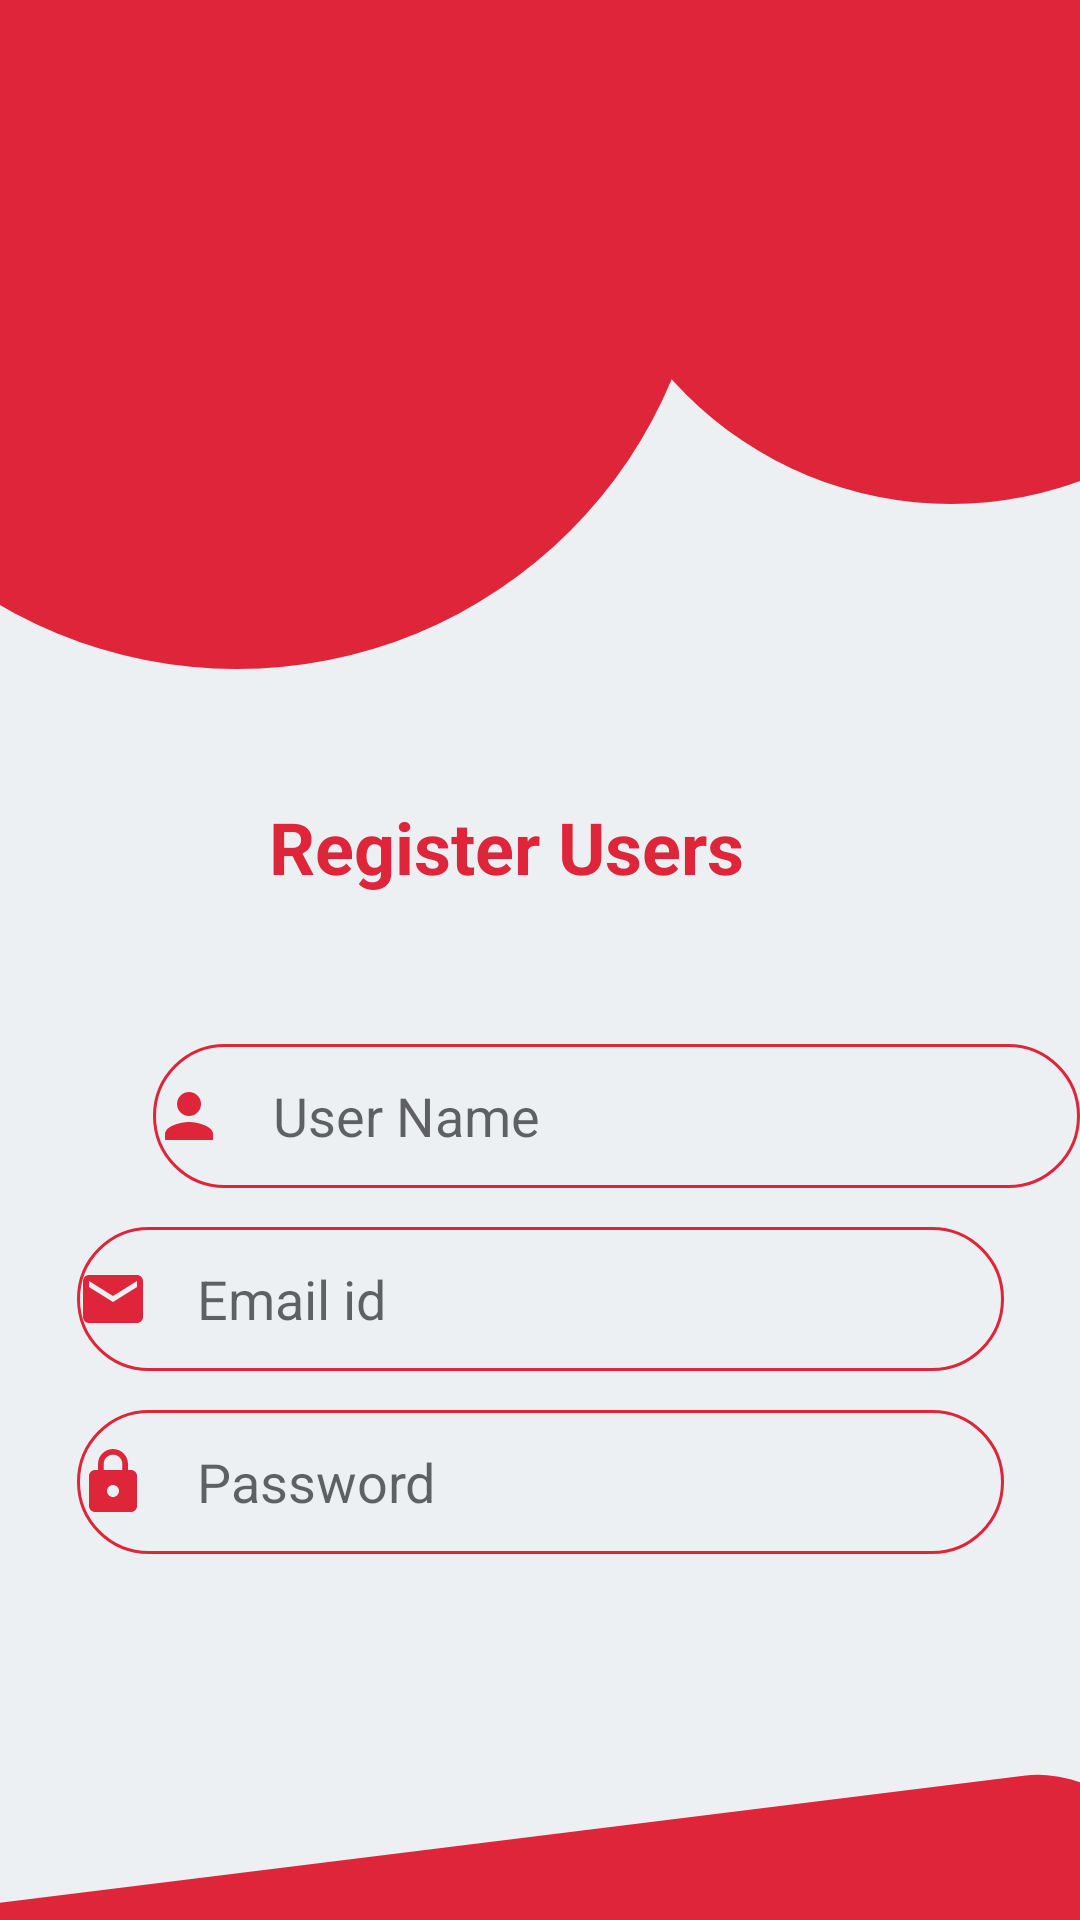

Layout XML and referenced resources for this Android screen:
<!-- AndroidManifest.xml: application theme Theme.ResidentialShopping -->
<!-- res/layout/activity_register_user.xml -->
<?xml version="1.0" encoding="utf-8"?>
<androidx.constraintlayout.widget.ConstraintLayout xmlns:android="http://schemas.android.com/apk/res/android"
    xmlns:app="http://schemas.android.com/apk/res-auto"
    xmlns:tools="http://schemas.android.com/tools"
    android:layout_width="match_parent"
    android:layout_height="match_parent"
    tools:context=".RegisterUser"
    android:background="@drawable/ic_registerbg">

    <EditText
        android:id="@+id/emailregister"
        android:layout_width="309dp"
        android:layout_height="48dp"
        android:layout_marginStart="51dp"
        android:layout_marginLeft="51dp"
        android:layout_marginTop="13dp"
        android:layout_marginEnd="51dp"
        android:layout_marginRight="51dp"
        android:background="@drawable/round_border"
        android:drawableStart="@drawable/ic_email"
        android:drawableLeft="@drawable/ic_email"
        android:drawablePadding="16dp"
        android:ems="10"
        android:hint="Email id"
        android:inputType="textPersonName"
        app:layout_constraintEnd_toEndOf="parent"
        app:layout_constraintStart_toStartOf="parent"
        app:layout_constraintTop_toBottomOf="@+id/username" />

    <TextView
        android:id="@+id/registertxt"
        android:layout_width="180dp"
        android:layout_height="46dp"
        android:layout_marginStart="115dp"
        android:layout_marginLeft="115dp"
        android:layout_marginTop="266dp"
        android:layout_marginEnd="116dp"
        android:layout_marginRight="116dp"
        android:text="Register Users"
        android:textColor="@color/red_253"
        android:textSize="24sp"
        android:textStyle="bold"
        app:layout_constraintEnd_toEndOf="parent"
        app:layout_constraintStart_toStartOf="parent"
        app:layout_constraintTop_toTopOf="parent" />

    <EditText
        android:id="@+id/username"
        android:layout_width="309dp"
        android:layout_height="48dp"
        android:layout_marginStart="51dp"
        android:layout_marginLeft="51dp"
        android:layout_marginTop="36dp"
        android:layout_marginEnd="51dp"
        android:layout_marginRight="51dp"
        android:background="@drawable/round_border"
        android:drawableStart="@drawable/ic_person"
        android:drawableLeft="@drawable/ic_person"
        android:drawablePadding="16dp"
        android:ems="10"
        android:hint="User Name"
        android:inputType="textPersonName"
        app:layout_constraintEnd_toEndOf="parent"
        app:layout_constraintHorizontal_bias="0.0"
        app:layout_constraintStart_toStartOf="parent"
        app:layout_constraintTop_toBottomOf="@+id/registertxt" />

    <Button
        android:id="@+id/registerbutton"
        android:layout_width="wrap_content"
        android:layout_height="wrap_content"
        android:layout_marginStart="143dp"
        android:layout_marginLeft="143dp"
        android:layout_marginTop="35dp"
        android:layout_marginEnd="161dp"
        android:layout_marginRight="161dp"
        android:layout_marginBottom="142dp"
        android:background="@drawable/round_button"
        android:text="Register"
        android:textStyle="bold"
        app:backgroundTint="@color/red_253"
        app:layout_constraintBottom_toBottomOf="parent"
        app:layout_constraintEnd_toEndOf="parent"
        app:layout_constraintStart_toStartOf="parent"
        app:layout_constraintTop_toBottomOf="@+id/passwordregister" />

    <EditText
        android:id="@+id/passwordregister"
        android:layout_width="309dp"
        android:layout_height="48dp"
        android:layout_marginStart="51dp"
        android:layout_marginLeft="51dp"
        android:layout_marginTop="13dp"
        android:layout_marginEnd="51dp"
        android:layout_marginRight="51dp"
        android:background="@drawable/round_border"
        android:drawableStart="@drawable/ic_lock"
        android:drawableLeft="@drawable/ic_lock"
        android:drawablePadding="16dp"
        android:ems="10"
        android:hint="Password"
        android:inputType="textPassword"
        app:layout_constraintEnd_toEndOf="parent"
        app:layout_constraintStart_toStartOf="parent"
        app:layout_constraintTop_toBottomOf="@+id/emailregister" />

</androidx.constraintlayout.widget.ConstraintLayout>
<!-- resources referenced by this layout -->
<resources>
  <color name="red_253">#DE253A</color>
  <!-- drawable ic_email (drawable) -->
  <vector xmlns:android="http://schemas.android.com/apk/res/android"
      android:width="24dp"
      android:height="24dp"
      android:viewportWidth="24"
      android:viewportHeight="24"
      android:tint="@color/red_253">
    <path
        android:fillColor="@android:color/white"
        android:pathData="M20,4L4,4c-1.1,0 -1.99,0.9 -1.99,2L2,18c0,1.1 0.9,2 2,2h16c1.1,0 2,-0.9 2,-2L22,6c0,-1.1 -0.9,-2 -2,-2zM20,8l-8,5 -8,-5L4,6l8,5 8,-5v2z"/>
  </vector>
  <!-- drawable ic_lock (drawable) -->
  <vector xmlns:android="http://schemas.android.com/apk/res/android"
      android:width="24dp"
      android:height="24dp"
      android:viewportWidth="24"
      android:viewportHeight="24"
      android:tint="@color/red_253">
    <path
        android:fillColor="@android:color/white"
        android:pathData="M18,8h-1L17,6c0,-2.76 -2.24,-5 -5,-5S7,3.24 7,6v2L6,8c-1.1,0 -2,0.9 -2,2v10c0,1.1 0.9,2 2,2h12c1.1,0 2,-0.9 2,-2L20,10c0,-1.1 -0.9,-2 -2,-2zM12,17c-1.1,0 -2,-0.9 -2,-2s0.9,-2 2,-2 2,0.9 2,2 -0.9,2 -2,2zM15.1,8L8.9,8L8.9,6c0,-1.71 1.39,-3.1 3.1,-3.1 1.71,0 3.1,1.39 3.1,3.1v2z"/>
  </vector>
  <!-- drawable ic_person (drawable) -->
  <vector xmlns:android="http://schemas.android.com/apk/res/android"
      android:width="24dp"
      android:height="24dp"
      android:viewportWidth="24"
      android:viewportHeight="24"
      android:tint="@color/red_253">
    <path
        android:fillColor="@android:color/white"
        android:pathData="M12,12c2.21,0 4,-1.79 4,-4s-1.79,-4 -4,-4 -4,1.79 -4,4 1.79,4 4,4zM12,14c-2.67,0 -8,1.34 -8,4v2h16v-2c0,-2.66 -5.33,-4 -8,-4z"/>
  </vector>
  <!-- drawable ic_registerbg (drawable) -->
  <vector xmlns:android="http://schemas.android.com/apk/res/android"
      android:width="360dp"
      android:height="640dp"
      android:viewportWidth="360"
      android:viewportHeight="640">
    <group>
      <clip-path
          android:pathData="M0,0h360v640h-360z"/>
      <path
          android:pathData="M0,0h360v640h-360z"
          android:fillColor="#ECF0F3"/>
      <path
          android:pathData="M317,43m-125,0a125,125 0,1 1,250 0a125,125 0,1 1,-250 0"
          android:fillColor="#DE253A"/>
      <path
          android:pathData="M-7.304,635.164L341.222,591.925A40,40 78.623,0 1,385.842 626.695L389.905,659.444A40,40 127.166,0 1,355.134 704.065L6.608,747.304A40,40 111.179,0 1,-38.012 712.534L-42.075,679.785A40,40 79.267,0 1,-7.304 635.164z"
          android:fillColor="#DE253A"/>
      <path
          android:pathData="M79,66m-157,0a157,157 0,1 1,314 0a157,157 0,1 1,-314 0"
          android:fillColor="#DE253A"/>
    </group>
  </vector>
  <!-- drawable round_border (drawable) -->
  <?xml version="1.0" encoding="utf-8"?>
  <shape android:shape="rectangle" xmlns:android="http://schemas.android.com/apk/res/android">
      <stroke android:color="@color/red_253"
          android:width="1dp"/>
      <corners android:radius="50dp"/>
  </shape>
  <!-- drawable round_button (drawable) -->
  <?xml version="1.0" encoding="utf-8"?>
  <shape xmlns:android="http://schemas.android.com/apk/res/android">
  <solid android:color="@color/red_253"/>
      <corners android:radius="100dp"/>
  </shape>
  <style name="Theme.ResidentialShopping" parent="Theme.MaterialComponents.DayNight.NoActionBar">
          
          <item name="colorPrimary">@color/purple_500</item>
          <item name="colorPrimaryVariant">@color/purple_700</item>
          <item name="colorOnPrimary">@color/white</item>
          
          <item name="colorSecondary">@color/teal_200</item>
          <item name="colorSecondaryVariant">@color/teal_700</item>
          <item name="colorOnSecondary">@color/black</item>
          
          <item name="android:statusBarColor" tools:targetApi="l">?attr/colorPrimaryVariant</item>
          
      </style>
  <color name="purple_500">#FF6200EE</color>
  <color name="purple_700">#FF3700B3</color>
  <color name="white">#FFFFFFFF</color>
  <color name="teal_200">#FF03DAC5</color>
  <color name="teal_700">#FF018786</color>
  <color name="black">#FF000000</color>
</resources>
